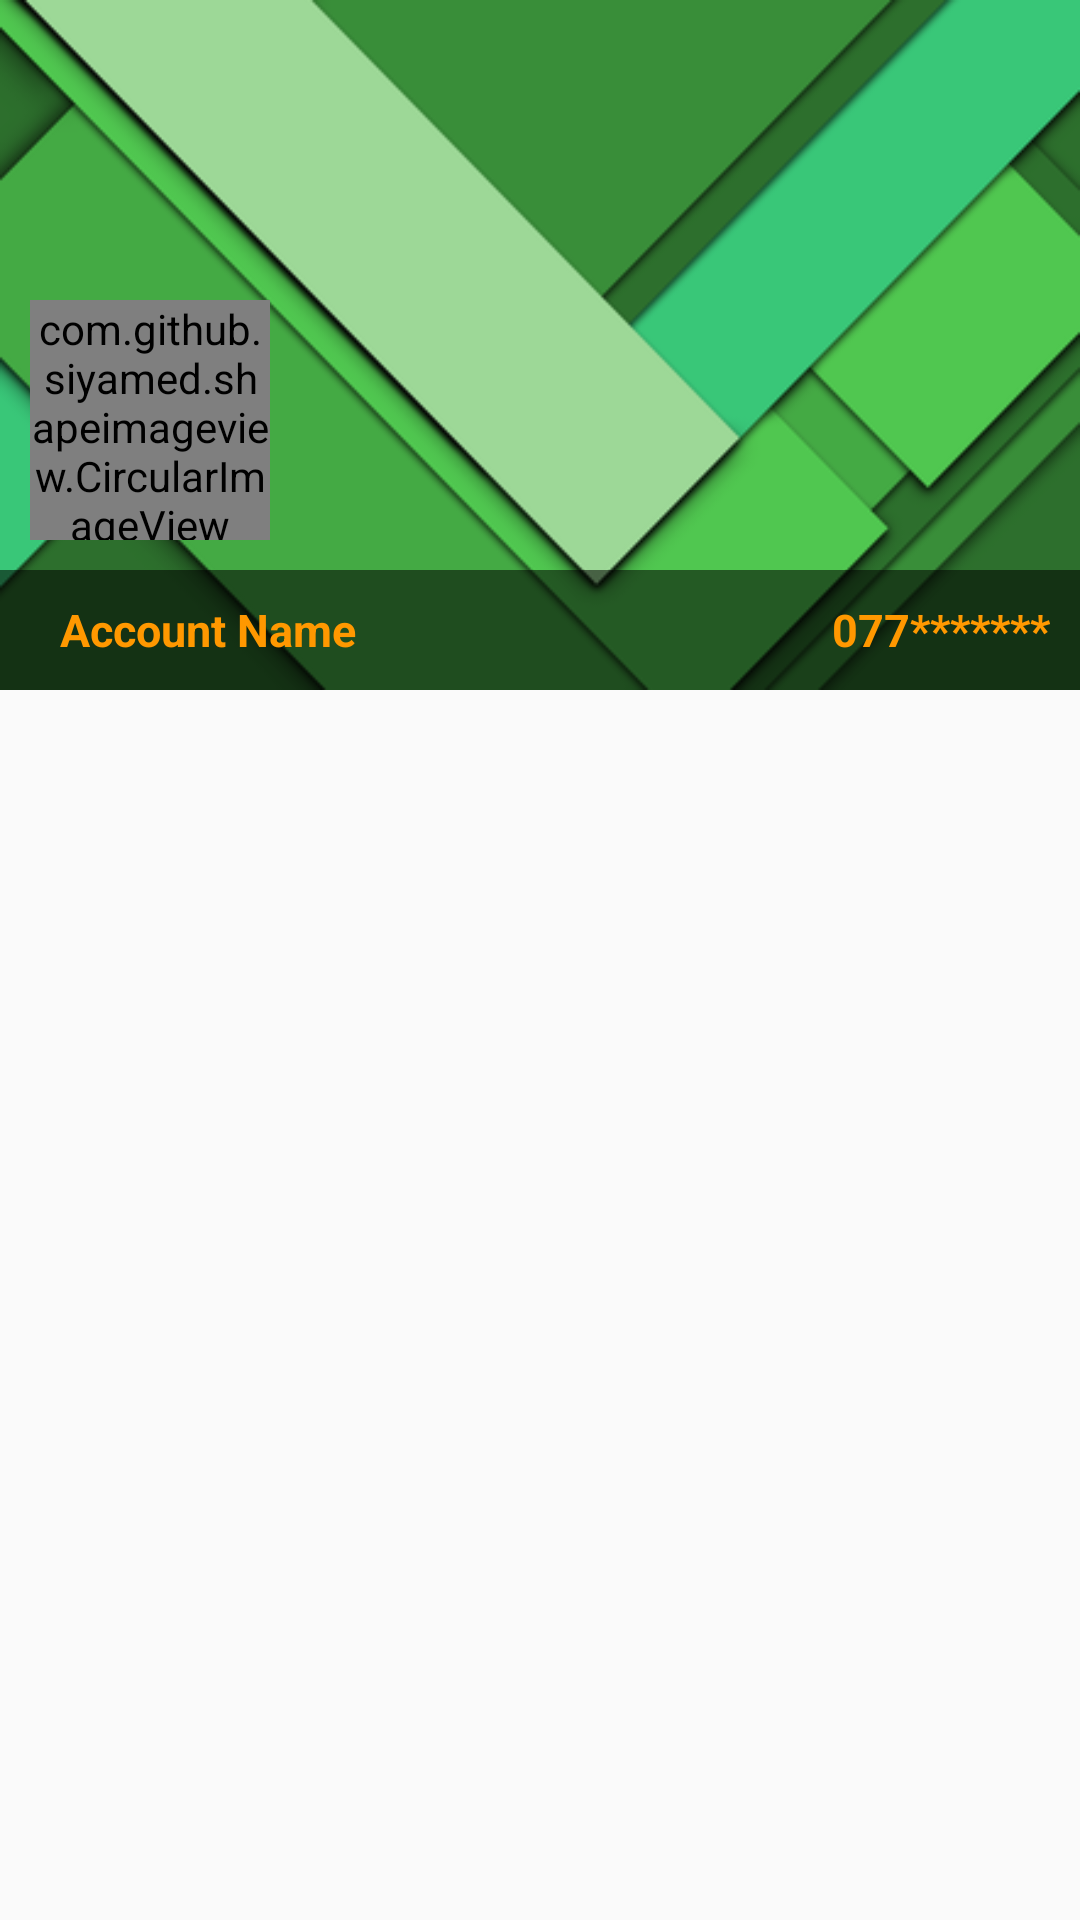

Reconstruct the res/layout file that produces this screen, plus the resources it refers to.
<!-- AndroidManifest.xml: application theme AppTheme -->
<!-- res/layout/drawerheader.xml -->
<?xml version="1.0" encoding="utf-8"?>
<ScrollView android:layout_height="wrap_content" android:layout_width="match_parent"
    xmlns:android="http://schemas.android.com/apk/res/android"
    android:elevation="4dp">
<LinearLayout xmlns:android="http://schemas.android.com/apk/res/android" xmlns:app="http://schemas.android.com/apk/res-auto"
    android:orientation="vertical"
    android:layout_width="match_parent"
    android:layout_height="wrap_content"
    android:elevation="5dp">
    <RelativeLayout
        android:layout_width="match_parent"
        android:layout_height="230dp"
        android:background="@drawable/drawer_background2"
        android:layout_gravity="bottom">
        <LinearLayout
            android:orientation="horizontal"
            android:layout_width="match_parent"
            android:layout_height="wrap_content"
            android:id="@+id/textlayout"
            android:layout_alignParentBottom="true"
            android:background="#8b000000"
            >

            <TextView
                android:layout_width="match_parent"
                android:layout_height="40dp"
                android:layout_marginLeft="10dp"
                android:text="Account Name"
                android:id="@+id/headeraccountname"
                android:layout_gravity="bottom"
                android:layout_weight="1"
                android:textColor="@color/colorAccent"
                android:textStyle="bold"
                android:paddingLeft="10dp"
                android:textSize="15dp"
                android:gravity="left|center_vertical"
                android:paddingRight="10dp" />

            <TextView
                android:layout_width="match_parent"
                android:layout_height="40dp"
                android:text="077*******"
                android:id="@+id/headersubaccountid"
                android:layout_gravity="bottom"
                android:layout_weight="1"
                android:textColor="@color/colorAccent"
                android:textStyle="bold"
                android:textSize="15dp"
                android:paddingRight="10dp"
                android:gravity="right|center_vertical" />

        </LinearLayout>
        <com.github.siyamed.shapeimageview.CircularImageView
            android:layout_width="80dp"
            android:layout_height="80dp"
            android:layout_marginBottom="10dp"
            android:layout_marginLeft="10dp"
            android:src="@drawable/ezcash_icon"
            android:id="@+id/headerimage"
            app:siBorderWidth="2dp"
            app:siBorderColor="#d1d2d3"
            android:layout_above="@id/textlayout"
            />
        <android.support.v7.widget.RecyclerView
            android:layout_marginTop="50dp"
            android:layout_marginLeft="20dp"
            android:layout_width="wrap_content"
            android:layout_height="wrap_content"
            android:layout_marginBottom="10dp"
            android:layout_marginRight="10dp"
            app:layout_behavior="@string/appbar_scrolling_view_behavior"
            android:id="@+id/accountsrecyclervirew"
            android:layout_above="@id/textlayout"
            android:layout_toRightOf="@id/headerimage"
            android:scrollbars="horizontal"
            android:orientation="horizontal"
            android:background="@android:color/transparent"
            />
    </RelativeLayout>


</LinearLayout>
</ScrollView>
<!-- resources referenced by this layout -->
<resources>
  <color name="colorAccent">#FF9800</color>
  <!-- drawable drawer_background2: png bitmap (drawable, 36072 bytes) -->
  <!-- drawable ezcash_icon: png bitmap (drawable, 17752 bytes) -->
  <style name="AppTheme" parent="Theme.AppCompat.Light.NoActionBar">
          
          <item name="colorPrimary">@color/colorPrimary</item>
          <item name="colorPrimaryDark">@color/colorPrimaryDark</item>
          <item name="colorAccent">@color/colorAccent</item>
          <item name="android:textColorPrimary">@color/colorPrimaryText</item>
          <item name="android:textColorSecondary">@color/colorSecondaryText</item>
      </style>
  <color name="colorPrimary">#4CAF50</color>
  <color name="colorPrimaryDark">#388e3c</color>
  <color name="colorPrimaryText">#212121</color>
  <color name="colorSecondaryText">#757575</color>
</resources>
